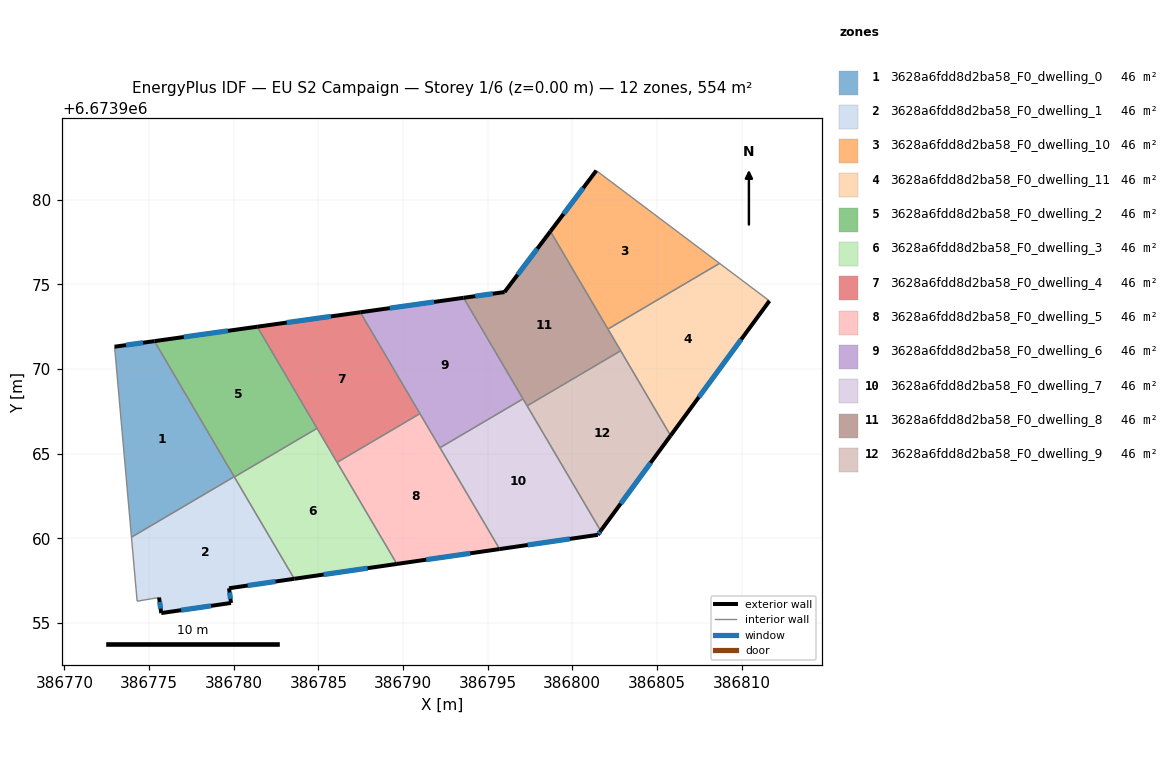
=== STOREY PLAN SPEC (per zone: floor XY polygon, exterior-wall plan segments, windows/doors) ===
zone 1: 3628a6fdd8d2ba58_F0_dwelling_0  (46.1 m²)
  floor: (386775.31, 6673971.65) (386780.03, 6673963.64) (386773.96, 6673960.07) (386772.96, 6673971.32)
  exterior wall: (386775.31, 6673971.65) – (386772.96, 6673971.32)  [2.4 m]
    window: (386774.64, 6673971.56) – (386773.63, 6673971.42)  [1.3 m²]
  interior walls: 3
zone 2: 3628a6fdd8d2ba58_F0_dwelling_1  (46.1 m²)
  floor: (386780.03, 6673963.64) (386783.58, 6673957.61) (386779.72, 6673957.05) (386779.84, 6673956.19) (386775.72, 6673955.59) (386775.59, 6673956.51) (386774.29, 6673956.29) (386773.96, 6673960.07)
  exterior wall: (386779.72, 6673957.05) – (386783.58, 6673957.61)  [3.9 m]
    window: (386780.82, 6673957.21) – (386782.48, 6673957.45)  [2.1 m²]
  exterior wall: (386779.84, 6673956.19) – (386779.72, 6673957.05)  [0.9 m]
    window: (386779.81, 6673956.43) – (386779.76, 6673956.81)  [0.5 m²]
  exterior wall: (386775.72, 6673955.59) – (386779.84, 6673956.19)  [4.2 m]
    window: (386776.90, 6673955.76) – (386778.66, 6673956.02)  [2.3 m²]
  exterior wall: (386775.59, 6673956.51) – (386775.72, 6673955.59)  [0.9 m]
    window: (386775.63, 6673956.24) – (386775.68, 6673955.85)  [0.5 m²]
  interior walls: 5
zone 3: 3628a6fdd8d2ba58_F0_dwelling_10  (46.1 m²)
  floor: (386808.70, 6673976.25) (386802.11, 6673972.37) (386798.71, 6673978.14) (386801.42, 6673981.73)
  exterior wall: (386801.42, 6673981.73) – (386798.71, 6673978.14)  [4.5 m]
    window: (386800.65, 6673980.70) – (386799.48, 6673979.16)  [2.5 m²]
  interior walls: 3
zone 4: 3628a6fdd8d2ba58_F0_dwelling_11  (46.1 m²)
  floor: (386811.65, 6673974.03) (386805.81, 6673966.07) (386802.11, 6673972.37) (386808.70, 6673976.25)
  exterior wall: (386805.81, 6673966.07) – (386811.65, 6673974.03)  [9.9 m]
    window: (386807.48, 6673968.35) – (386809.98, 6673971.76)  [5.4 m²]
  interior walls: 4
zone 5: 3628a6fdd8d2ba58_F0_dwelling_2  (46.1 m²)
  floor: (386781.39, 6673972.50) (386784.92, 6673966.50) (386780.04, 6673963.63) (386775.31, 6673971.65)
  exterior wall: (386781.39, 6673972.50) – (386775.31, 6673971.65)  [6.1 m]
    window: (386779.65, 6673972.26) – (386777.05, 6673971.90)  [3.4 m²]
  interior walls: 4
zone 6: 3628a6fdd8d2ba58_F0_dwelling_3  (46.1 m²)
  floor: (386784.92, 6673966.50) (386789.64, 6673958.49) (386783.58, 6673957.61) (386780.04, 6673963.63)
  exterior wall: (386783.58, 6673957.61) – (386789.64, 6673958.49)  [6.1 m]
    window: (386785.31, 6673957.86) – (386787.91, 6673958.24)  [3.4 m²]
  interior walls: 4
zone 7: 3628a6fdd8d2ba58_F0_dwelling_4  (46.1 m²)
  floor: (386787.48, 6673973.36) (386791.00, 6673967.37) (386786.11, 6673964.49) (386781.39, 6673972.50)
  exterior wall: (386787.48, 6673973.36) – (386781.39, 6673972.50)  [6.1 m]
    window: (386785.74, 6673973.11) – (386783.13, 6673972.75)  [3.4 m²]
  interior walls: 4
zone 8: 3628a6fdd8d2ba58_F0_dwelling_5  (46.1 m²)
  floor: (386791.00, 6673967.37) (386795.71, 6673959.37) (386789.64, 6673958.49) (386786.11, 6673964.49)
  exterior wall: (386789.64, 6673958.49) – (386795.71, 6673959.37)  [6.1 m]
    window: (386791.37, 6673958.74) – (386793.97, 6673959.12)  [3.4 m²]
  interior walls: 4
zone 9: 3628a6fdd8d2ba58_F0_dwelling_6  (46.1 m²)
  floor: (386793.58, 6673974.21) (386797.09, 6673968.24) (386792.18, 6673965.36) (386787.48, 6673973.36)
  exterior wall: (386793.58, 6673974.21) – (386787.48, 6673973.36)  [6.2 m]
    window: (386791.83, 6673973.97) – (386789.22, 6673973.60)  [3.4 m²]
  interior walls: 4
zone 10: 3628a6fdd8d2ba58_F0_dwelling_7  (46.1 m²)
  floor: (386797.09, 6673968.24) (386801.68, 6673960.45) (386801.51, 6673960.21) (386795.71, 6673959.37) (386792.18, 6673965.36)
  exterior wall: (386801.51, 6673960.21) – (386801.68, 6673960.45)  [0.3 m]
    window: (386801.56, 6673960.28) – (386801.63, 6673960.38)  [0.2 m²]
  exterior wall: (386795.71, 6673959.37) – (386801.51, 6673960.21)  [5.9 m]
    window: (386797.37, 6673959.61) – (386799.85, 6673959.97)  [3.2 m²]
  interior walls: 4
zone 11: 3628a6fdd8d2ba58_F0_dwelling_8  (46.1 m²)
  floor: (386798.71, 6673978.14) (386802.86, 6673971.08) (386797.33, 6673967.83) (386793.58, 6673974.21) (386796.00, 6673974.55)
  exterior wall: (386798.71, 6673978.14) – (386796.00, 6673974.55)  [4.5 m]
    window: (386797.93, 6673977.11) – (386796.77, 6673975.58)  [2.5 m²]
  exterior wall: (386796.00, 6673974.55) – (386793.58, 6673974.21)  [2.4 m]
    window: (386795.30, 6673974.46) – (386794.27, 6673974.31)  [1.3 m²]
  interior walls: 5
zone 12: 3628a6fdd8d2ba58_F0_dwelling_9  (46.1 m²)
  floor: (386802.86, 6673971.08) (386805.81, 6673966.07) (386801.68, 6673960.45) (386797.33, 6673967.83)
  exterior wall: (386801.68, 6673960.45) – (386805.81, 6673966.07)  [7.0 m]
    window: (386802.86, 6673962.05) – (386804.63, 6673964.46)  [3.8 m²]
  interior walls: 3

=== DERIVED (storey summary) ===
Building: EU S2 Campaign
Storey: 1 of 6  (floor level z = 0.00 m)
Storey gross floor area: 553.5 m²
Zones on this storey: 12
  - 3628a6fdd8d2ba58_F0_dwelling_0: floor 46.1 m²; exterior wall 2.4 m (7.1 m²); 1 window(s) 1.3 m²; WWR 18.4%
  - 3628a6fdd8d2ba58_F0_dwelling_1: floor 46.1 m²; exterior wall 9.9 m (29.6 m²); 4 window(s) 5.4 m²; WWR 18.4%
  - 3628a6fdd8d2ba58_F0_dwelling_10: floor 46.1 m²; exterior wall 4.5 m (13.5 m²); 1 window(s) 2.5 m²; WWR 18.4%
  - 3628a6fdd8d2ba58_F0_dwelling_11: floor 46.1 m²; exterior wall 9.9 m (29.6 m²); 1 window(s) 5.4 m²; WWR 18.4%
  - 3628a6fdd8d2ba58_F0_dwelling_2: floor 46.1 m²; exterior wall 6.1 m (18.4 m²); 1 window(s) 3.4 m²; WWR 18.4%
  - 3628a6fdd8d2ba58_F0_dwelling_3: floor 46.1 m²; exterior wall 6.1 m (18.4 m²); 1 window(s) 3.4 m²; WWR 18.4%
  - 3628a6fdd8d2ba58_F0_dwelling_4: floor 46.1 m²; exterior wall 6.1 m (18.4 m²); 1 window(s) 3.4 m²; WWR 18.4%
  - 3628a6fdd8d2ba58_F0_dwelling_5: floor 46.1 m²; exterior wall 6.1 m (18.4 m²); 1 window(s) 3.4 m²; WWR 18.4%
  - 3628a6fdd8d2ba58_F0_dwelling_6: floor 46.1 m²; exterior wall 6.2 m (18.5 m²); 1 window(s) 3.4 m²; WWR 18.4%
  - 3628a6fdd8d2ba58_F0_dwelling_7: floor 46.1 m²; exterior wall 6.2 m (18.5 m²); 2 window(s) 3.4 m²; WWR 18.4%
  - 3628a6fdd8d2ba58_F0_dwelling_8: floor 46.1 m²; exterior wall 6.9 m (20.8 m²); 2 window(s) 3.8 m²; WWR 18.4%
  - 3628a6fdd8d2ba58_F0_dwelling_9: floor 46.1 m²; exterior wall 7.0 m (20.9 m²); 1 window(s) 3.8 m²; WWR 18.4%
Zone adjacency (shared interzone walls):
  - 3628a6fdd8d2ba58_F0_dwelling_0 ↔ 3628a6fdd8d2ba58_F0_dwelling_1
  - 3628a6fdd8d2ba58_F0_dwelling_0 ↔ 3628a6fdd8d2ba58_F0_dwelling_2
  - 3628a6fdd8d2ba58_F0_dwelling_1 ↔ 3628a6fdd8d2ba58_F0_dwelling_2
  - 3628a6fdd8d2ba58_F0_dwelling_1 ↔ 3628a6fdd8d2ba58_F0_dwelling_3
  - 3628a6fdd8d2ba58_F0_dwelling_10 ↔ 3628a6fdd8d2ba58_F0_dwelling_11
  - 3628a6fdd8d2ba58_F0_dwelling_10 ↔ 3628a6fdd8d2ba58_F0_dwelling_8
  - 3628a6fdd8d2ba58_F0_dwelling_11 ↔ 3628a6fdd8d2ba58_F0_dwelling_8
  - 3628a6fdd8d2ba58_F0_dwelling_11 ↔ 3628a6fdd8d2ba58_F0_dwelling_9
  - 3628a6fdd8d2ba58_F0_dwelling_2 ↔ 3628a6fdd8d2ba58_F0_dwelling_3
  - 3628a6fdd8d2ba58_F0_dwelling_2 ↔ 3628a6fdd8d2ba58_F0_dwelling_4
  - 3628a6fdd8d2ba58_F0_dwelling_3 ↔ 3628a6fdd8d2ba58_F0_dwelling_4
  - 3628a6fdd8d2ba58_F0_dwelling_3 ↔ 3628a6fdd8d2ba58_F0_dwelling_5
  - 3628a6fdd8d2ba58_F0_dwelling_4 ↔ 3628a6fdd8d2ba58_F0_dwelling_5
  - 3628a6fdd8d2ba58_F0_dwelling_4 ↔ 3628a6fdd8d2ba58_F0_dwelling_6
  - 3628a6fdd8d2ba58_F0_dwelling_5 ↔ 3628a6fdd8d2ba58_F0_dwelling_6
  - 3628a6fdd8d2ba58_F0_dwelling_5 ↔ 3628a6fdd8d2ba58_F0_dwelling_7
  - 3628a6fdd8d2ba58_F0_dwelling_6 ↔ 3628a6fdd8d2ba58_F0_dwelling_7
  - 3628a6fdd8d2ba58_F0_dwelling_6 ↔ 3628a6fdd8d2ba58_F0_dwelling_8
  - 3628a6fdd8d2ba58_F0_dwelling_7 ↔ 3628a6fdd8d2ba58_F0_dwelling_8
  - 3628a6fdd8d2ba58_F0_dwelling_7 ↔ 3628a6fdd8d2ba58_F0_dwelling_9
  - 3628a6fdd8d2ba58_F0_dwelling_8 ↔ 3628a6fdd8d2ba58_F0_dwelling_9